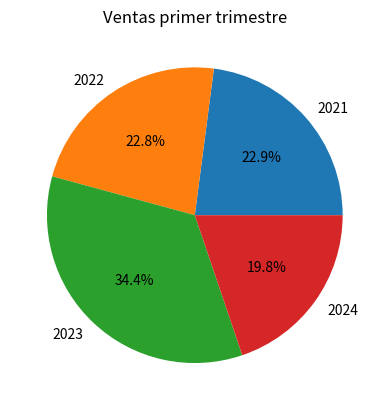
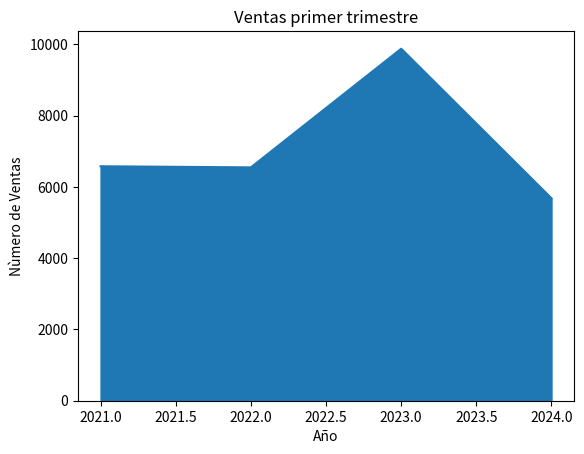
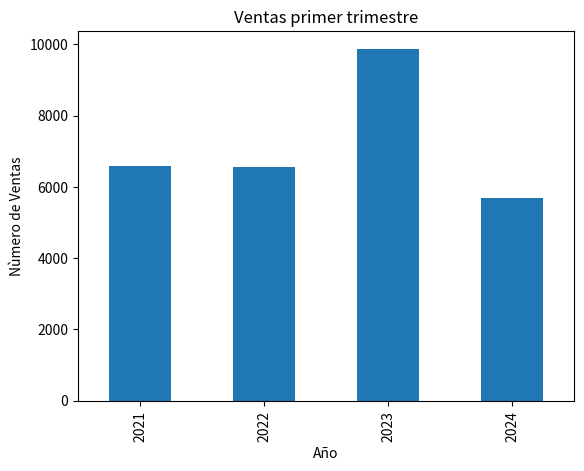
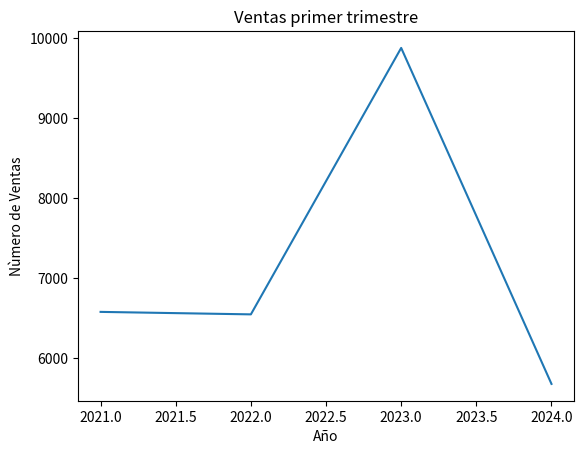

Here is the Python script that generated these plots, in order:
import pandas as pd
import matplotlib.pyplot as plt

def graficar(ventas,tipo):
  titulo = 'Ventas primer trimestre'
  graficos = {'lineas':'line','barras':'bar','circular':'pie','area':'area'}

  if tipo == 'circular':
    ventas.plot(kind=graficos[tipo],labels=ventas.index,autopct='%1.1f%%')
  else:
    fig,ax = plt.subplots()
    ventas.plot(kind=graficos[tipo])
    ax.set_ylabel('Nùmero de Ventas')
    ax.set_xlabel('Año')
    
  plt.title(titulo)
  plt.show()
  print()

ventas = [6578,6547,9876,5678]
anios = [2021,2022,2023,2024]
df_ventas = pd.Series(ventas,index=anios)
graficar(df_ventas,'circular')
graficar(df_ventas,'area')
graficar(df_ventas,'barras')
graficar(df_ventas,'lineas')
